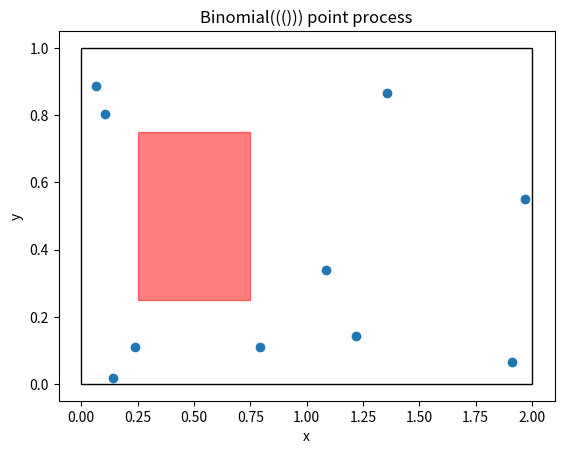

This figure's Python source:
import numpy as np
import matplotlib.pyplot as plt

if __name__ == "__main__":
    N = 10
    x_max = 2
    y_max = 1

    x = np.random.uniform(0, x_max, N)
    y = np.random.uniform(0, y_max, N)

    plt.scatter(x, y)
    # plot the rectangle patch
    plt.gca().add_patch(plt.Rectangle((0, 0), x_max, y_max, fill=False))
    # plot a smaller rectangle patch inside the first one
    plt.gca().add_patch(plt.Rectangle((0.25, 0.25), 0.5, 0.5, fill=True, color='red', alpha=0.5))
    plt.xlabel("x")
    plt.ylabel("y")
    plt.title("Binomial((())) point process")
    plt.show()
